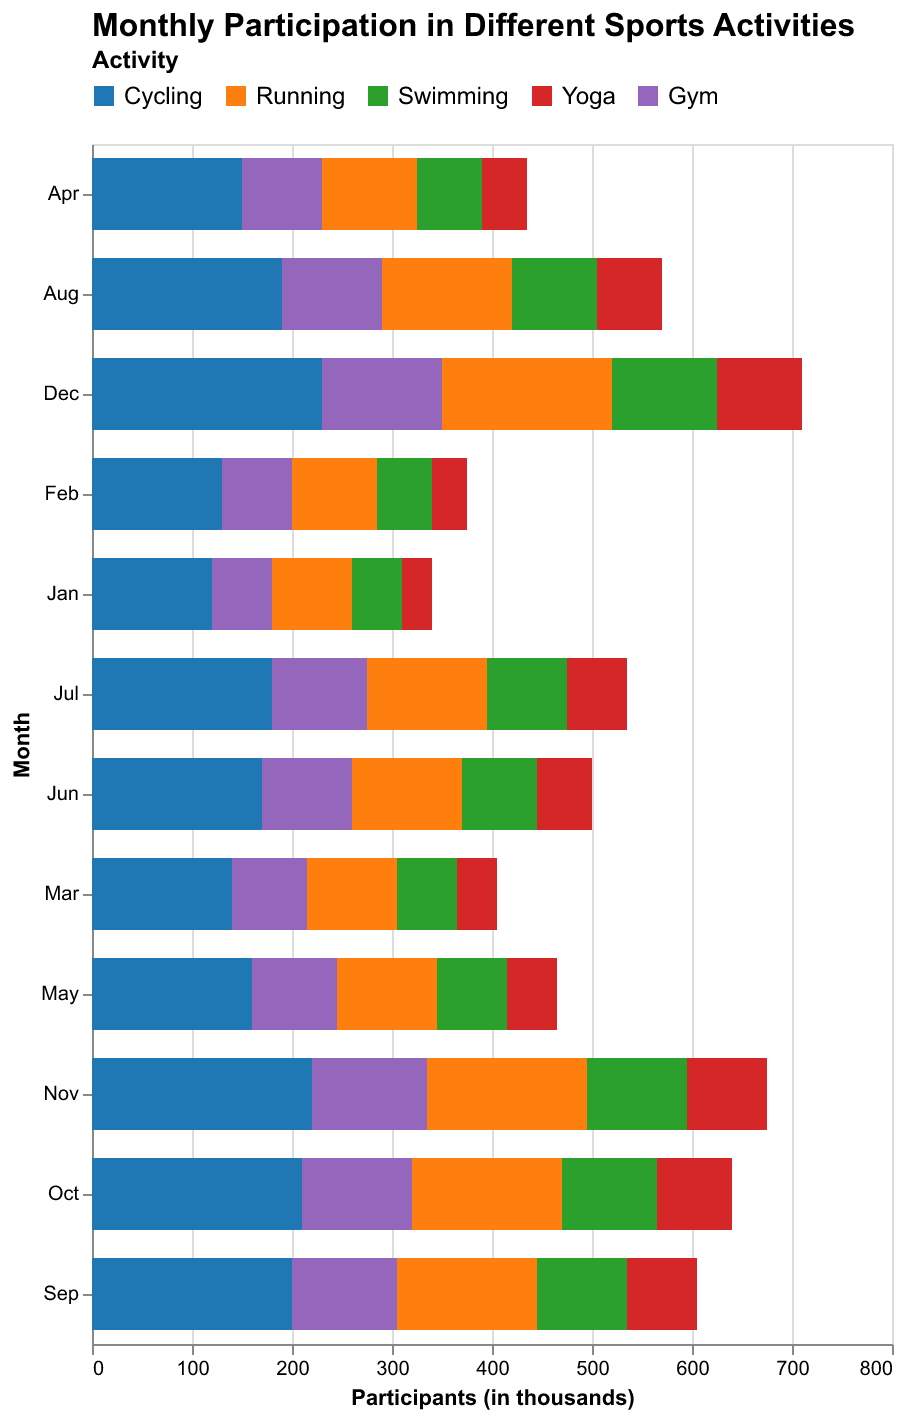

The table this chart was drawn from, first rows:
Month, Cycling, Running, Swimming, Yoga, Gym
Jan, 120, 80, 50, 30, 60
Feb, 130, 85, 55, 35, 70
Mar, 140, 90, 60, 40, 75
Apr, 150, 95, 65, 45, 80
May, 160, 100, 70, 50, 85
Jun, 170, 110, 75, 55, 90
Jul, 180, 120, 80, 60, 95
Aug, 190, 130, 85, 65, 100
Sep, 200, 140, 90, 70, 105
Oct, 210, 150, 95, 75, 110
Nov, 220, 160, 100, 80, 115
Dec, 230, 170, 105, 85, 120
